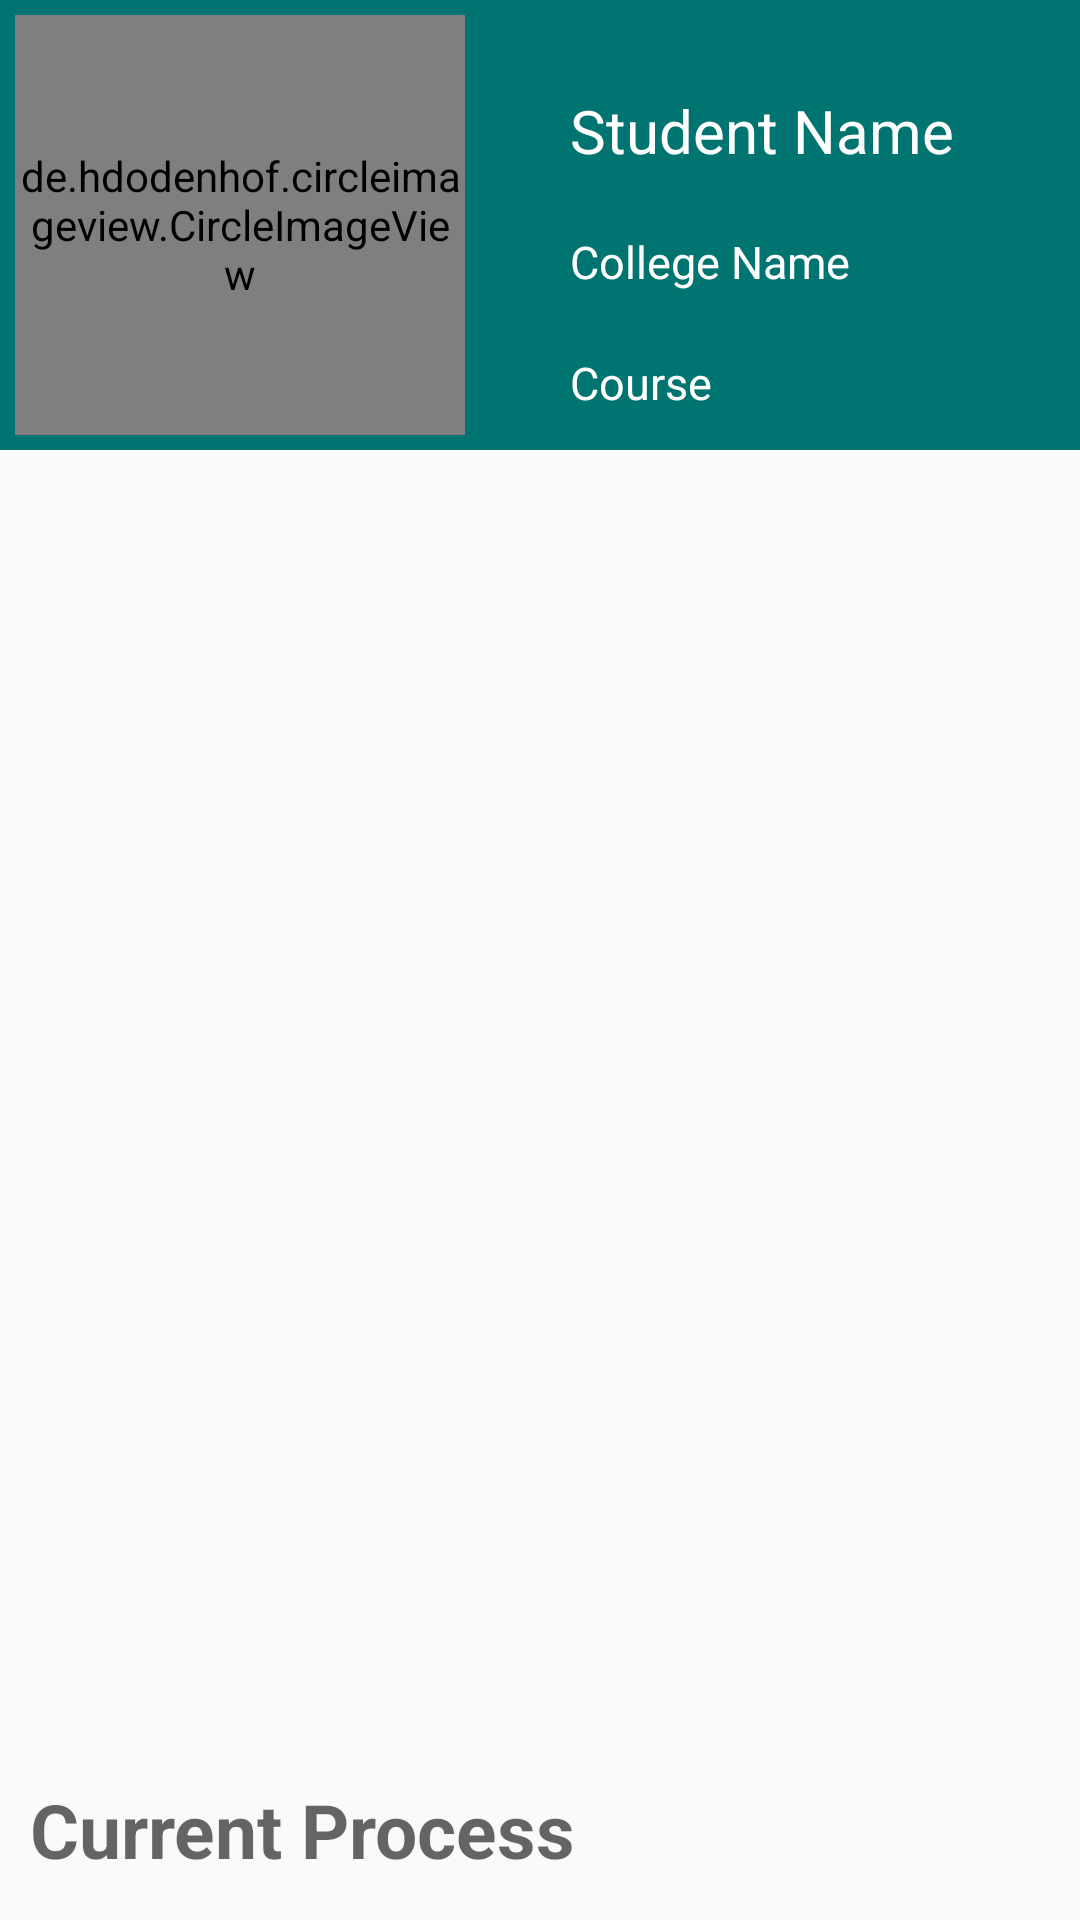

Here is an Android app screen rendered from its layout file. Give the layout XML and the strings, colors and styles it references.
<!-- AndroidManifest.xml: application theme AppTheme -->
<!-- res/layout/activity_update_status.xml -->
<?xml version="1.0" encoding="utf-8"?>
<RelativeLayout xmlns:android="http://schemas.android.com/apk/res/android"
    xmlns:tools="http://schemas.android.com/tools"
    android:layout_width="match_parent"
    android:layout_height="match_parent"

    tools:context=".agent.UpdateStatus">
    <RelativeLayout
        android:id="@+id/rel1"
        android:layout_width="match_parent"
        android:layout_height="150dp"
        android:background="#007470">
        <de.hdodenhof.circleimageview.CircleImageView xmlns:app="http://schemas.android.com/apk/res-auto"
            android:id="@+id/imgProfilePicture"
            android:layout_width="150dp"
            android:layout_height="150dp"
            android:layout_marginTop="10dp"
            android:src="@mipmap/account_logo"
            android:layout_margin="5dp"
            />
        <TextView
            android:id="@+id/txt_name"
            android:layout_width="wrap_content"
            android:layout_height="wrap_content"
            android:layout_toEndOf="@id/imgProfilePicture"
            android:layout_marginStart="30dp"
            android:layout_marginTop="30dp"
            android:hint="Student Name"
            android:textColor="#fff"
            android:textColorHint="#fff"
            android:textSize="20dp"
            />
        <TextView
            android:id="@+id/txt_college"
            android:layout_width="wrap_content"
            android:layout_height="wrap_content"
            android:layout_below="@id/txt_name"
            android:layout_toEndOf="@id/imgProfilePicture"
            android:layout_marginStart="30dp"
            android:layout_marginTop="20dp"
            android:hint="College Name"
            android:textColor="#fff"
            android:textColorHint="#fff"
            android:textSize="15dp"/>
        <TextView
            android:id="@+id/txt_course"
            android:layout_width="wrap_content"
            android:layout_height="wrap_content"
            android:layout_below="@id/txt_college"
            android:layout_marginStart="30dp"
            android:layout_marginTop="20dp"
            android:layout_toEndOf="@id/imgProfilePicture"
            android:textColor="#fff"
            android:hint="Course"
            android:textColorHint="#fff"
            android:textSize="15dp"

            />
    </RelativeLayout>
    <LinearLayout
        android:id="@+id/list_linear"
        android:layout_width="match_parent"
        android:layout_height="300dp"
        android:gravity="bottom"
        android:orientation="vertical"
        android:layout_alignParentBottom="true"
        android:layout_alignParentEnd="true"
        android:layout_marginBottom="60dp"
        android:layout_below="@+id/rel1"
        android:weightSum="1">
        <ListView

            android:id="@+id/list_view"
            android:layout_width="match_parent"
            android:layout_height="match_parent"
            >

        </ListView>


    </LinearLayout>
    <TextView
        android:layout_width="wrap_content"
        android:layout_height="40dp"
        android:layout_alignParentBottom="true"
        android:textStyle="bold"
        android:layout_marginStart="10dp"
        android:layout_marginBottom="10dp"
        android:layout_marginTop="10dp"
        android:hint="Current Process"
        android:textSize="25sp"
        android:gravity="center_vertical"


        android:id="@+id/textView10" />
    <Button
        android:layout_width="wrap_content"
        android:layout_height="40dp"
        android:background="#007470"
        android:textColor="#fff"
        android:text="Update"
        android:textAllCaps="false"
        android:layout_marginBottom="10dp"
        android:layout_alignParentBottom="true"
        android:layout_alignParentEnd="true"
        android:layout_marginEnd="20dp"
        android:id="@+id/btn_update"
        android:visibility="gone"
        android:onClick="openDialog"/>



</RelativeLayout>
<!-- resources referenced by this layout -->
<resources>
  <style name="AppTheme" parent="Theme.AppCompat.Light.NoActionBar">
  
          <item name="colorPrimary">@color/colorPrimary</item>
          <item name="colorPrimaryDark">@color/colorPrimaryDark</item>
          <item name="colorAccent">@color/colorAccent</item>
      </style>
  <color name="colorPrimary">#424242</color>
  <color name="colorPrimaryDark">#33691E</color>
  <color name="colorAccent">#FF5722</color>
</resources>
